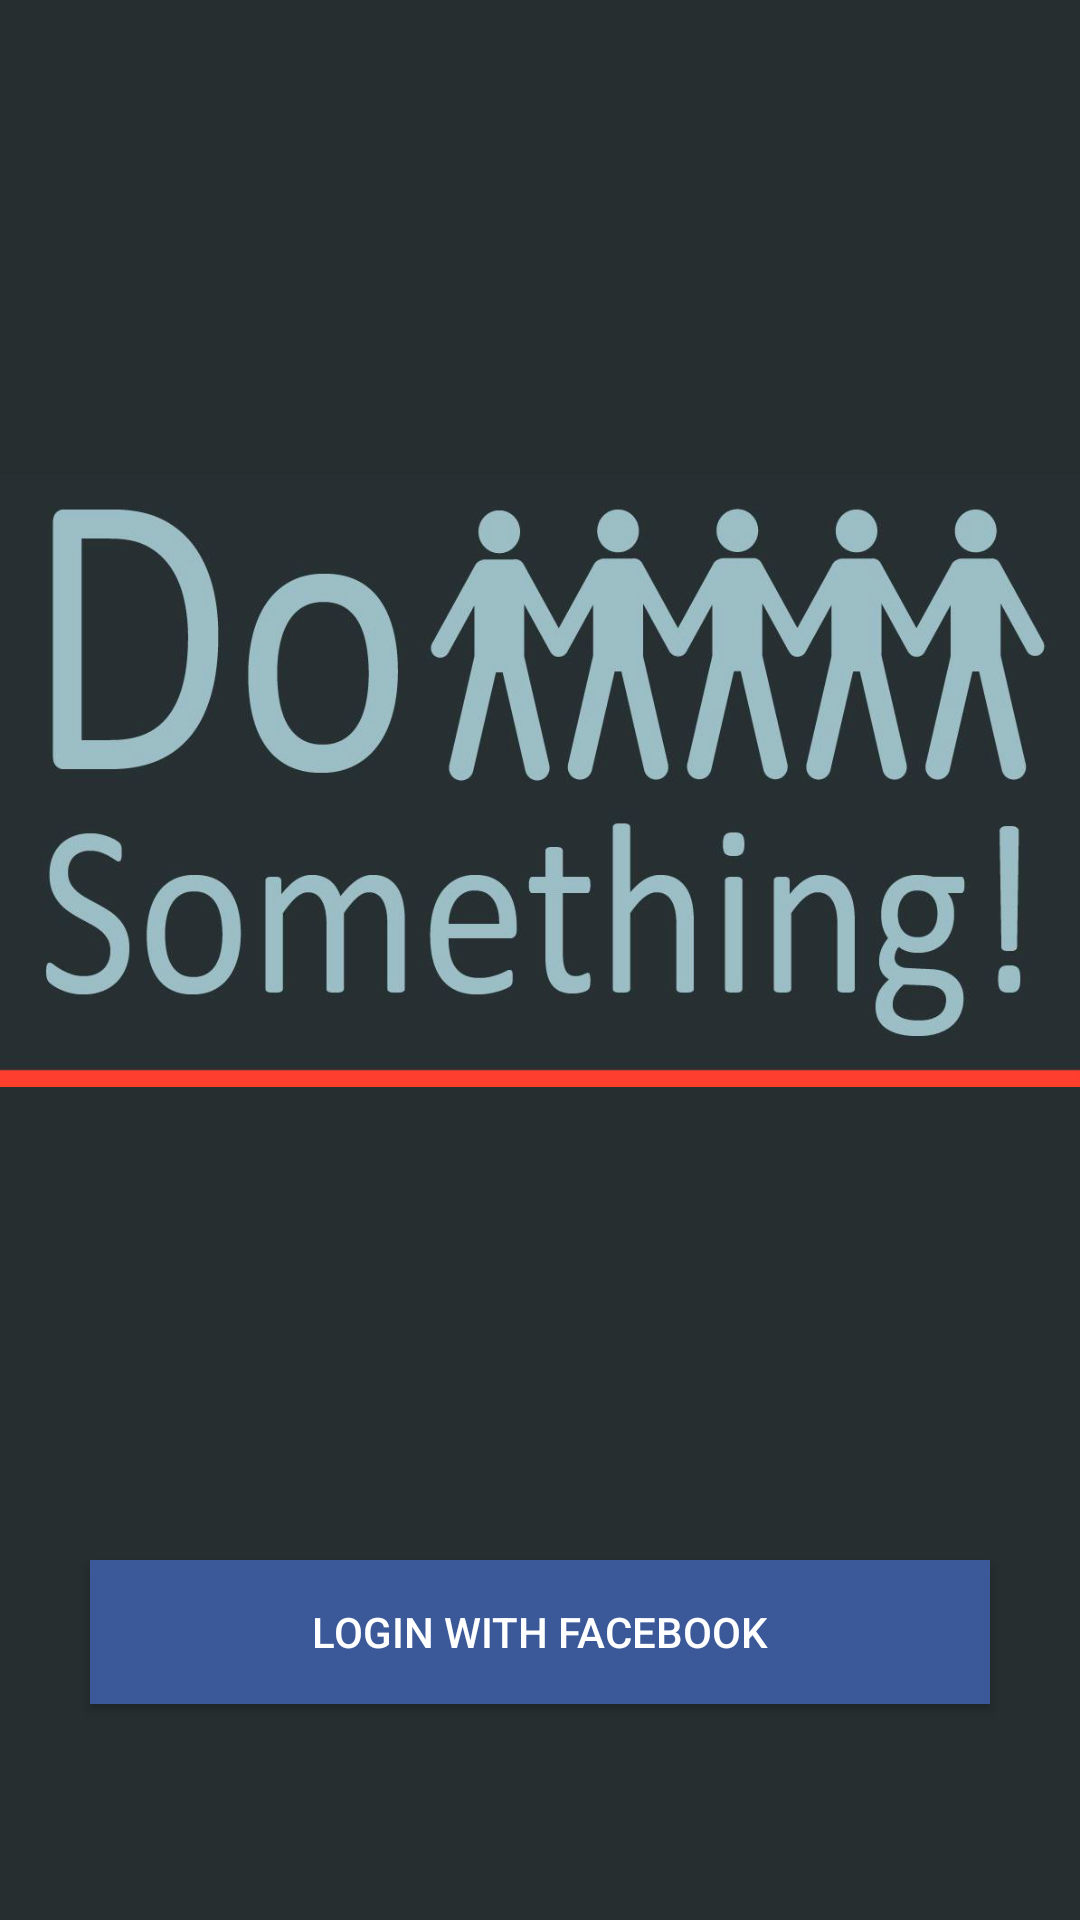

Layout XML and referenced resources for this Android screen:
<!-- AndroidManifest.xml: application theme AppTheme -->
<!-- res/layout/activity_main.xml -->
<?xml version="1.0" encoding="utf-8"?>
<RelativeLayout xmlns:android="http://schemas.android.com/apk/res/android"
    xmlns:tools="http://schemas.android.com/tools"
    android:orientation="vertical"
    android:layout_width="fill_parent"
    android:layout_height="fill_parent"
    android:background="#262e30"
    tools:actionBarNavMode="list">

    <Button
        android:text="Login with facebook"
        android:layout_height="wrap_content"
        android:id="@+id/LoginButton"
        android:gravity="center"
        android:layout_width="300dp"
        android:background="#3b5998"
        android:textColor="#ffffffff"
        android:layout_marginBottom="72dp"
        android:layout_alignParentBottom="true"
        android:layout_centerHorizontal="true" />

    <ImageView
        android:layout_width="wrap_content"
        android:layout_height="wrap_content"
        android:id="@+id/imageView"
        android:src="@drawable/ds"
        android:layout_centerHorizontal="true"
        android:layout_above="@+id/LoginButton" />
</RelativeLayout>
<!-- resources referenced by this layout -->
<resources>
  <!-- drawable ds: jpg bitmap (drawable, 268151 bytes) -->
  <style name="AppTheme" parent="Theme.AppCompat.Light.DarkActionBar">
          
      </style>
</resources>
